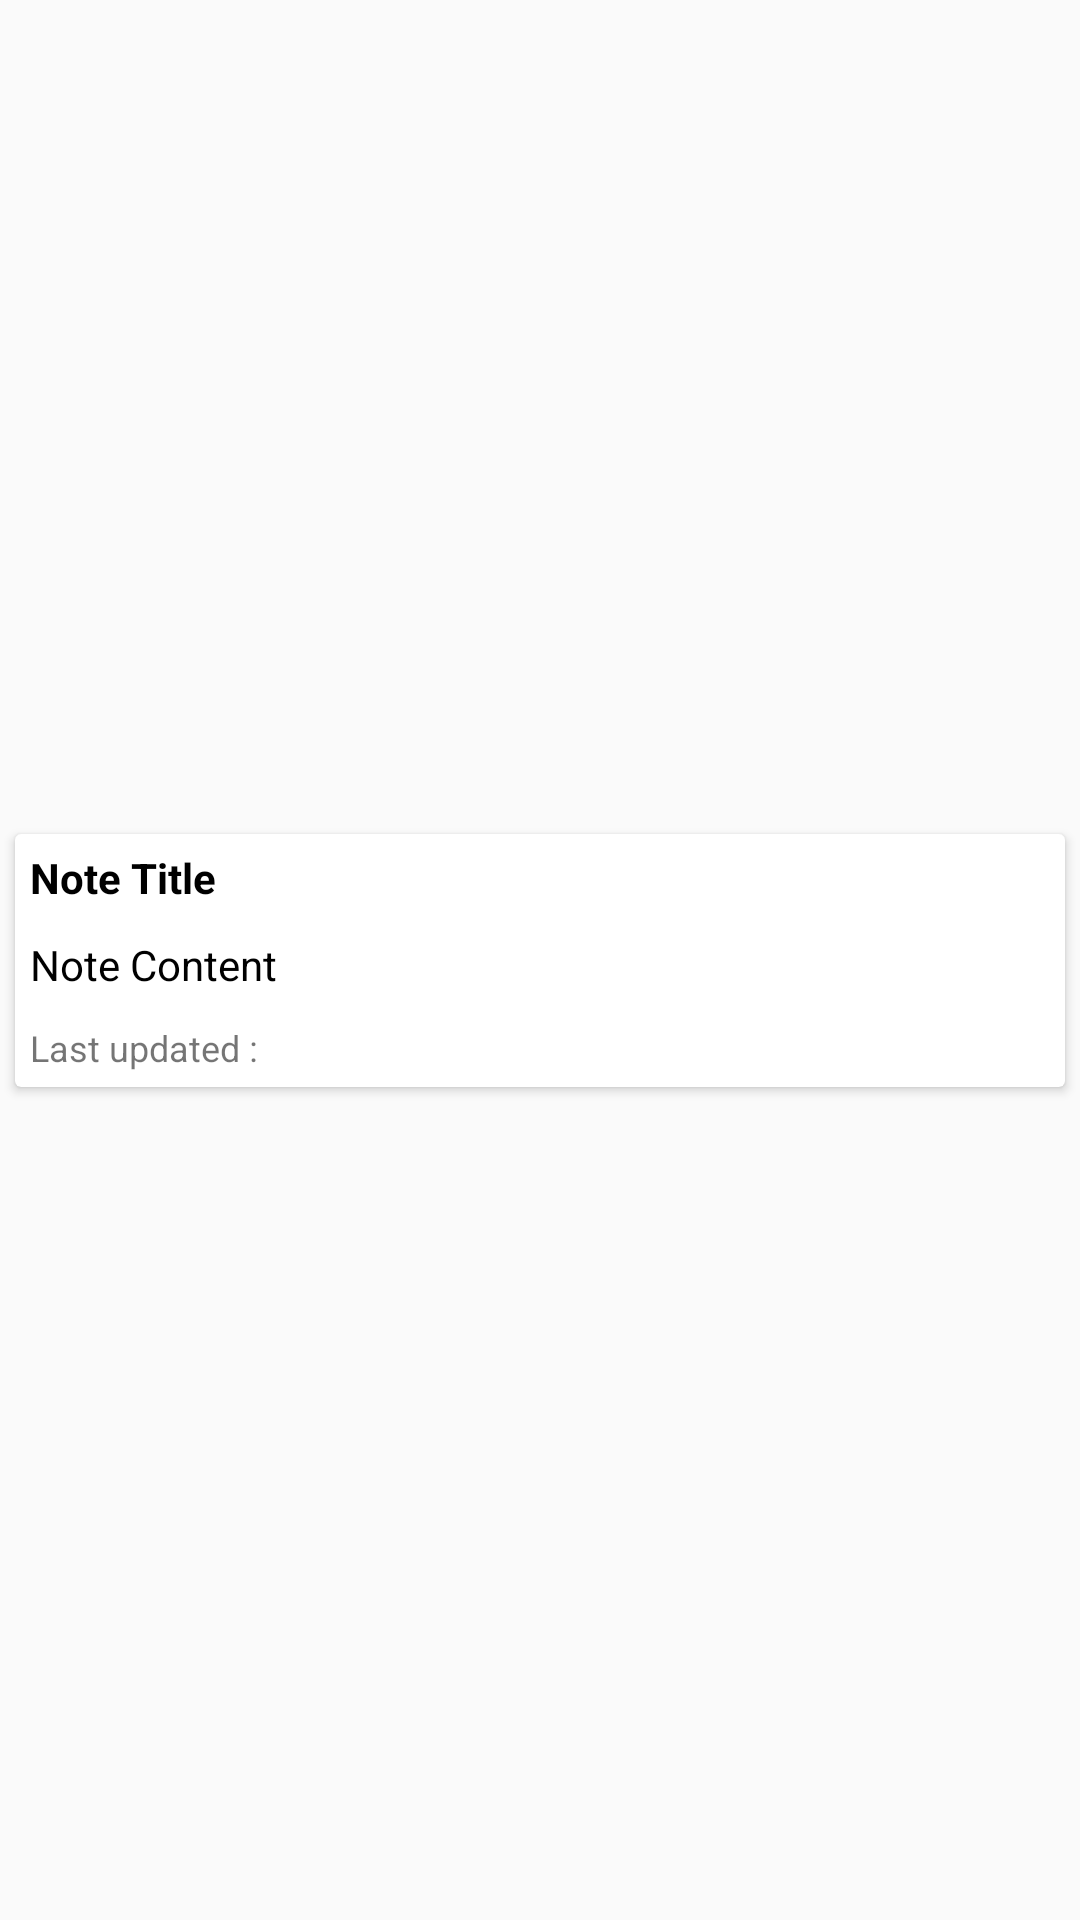

Android layout source for this screen:
<!-- AndroidManifest.xml: application theme AppTheme -->
<!-- res/layout/single_note_layout.xml -->
<?xml version="1.0" encoding="utf-8"?>

<android.support.constraint.ConstraintLayout xmlns:android="http://schemas.android.com/apk/res/android"
    xmlns:app="http://schemas.android.com/apk/res-auto"
    android:orientation="horizontal"
    android:layout_width="match_parent"
    android:layout_height="wrap_content">

    <android.support.v7.widget.CardView
        android:id="@+id/note_card"
        android:layout_width="match_parent"
        android:layout_height="wrap_content"
        android:layout_margin="5dp"
        android:clickable="true"
        android:focusable="true"
        android:maxHeight="128dp"
        app:contentPadding="5dp"
        app:layout_constraintTop_toTopOf="parent"
        app:layout_constraintStart_toStartOf="parent"
        app:layout_constraintEnd_toEndOf="parent"
        app:layout_constraintBottom_toBottomOf="parent">

        <LinearLayout
            android:layout_width="wrap_content"
            android:layout_height="match_parent"
            android:orientation="vertical">

            <TextView
                android:id="@+id/note_title"
                android:layout_width="156dp"
                android:layout_height="wrap_content"
                android:layout_marginBottom="10dp"
                android:maxLines="5"
                android:text="Note Title"
                android:textStyle="bold"
                android:textColor="@android:color/black" />

            <TextView
                android:id="@+id/note_content"
                android:layout_width="156dp"
                android:layout_height="wrap_content"
                android:layout_marginBottom="10dp"
                android:maxLines="11"
                android:text="Note Content"
                android:textColor="@android:color/black" />

            <TextView
                android:id="@+id/note_time"
                android:layout_width="match_parent"
                android:layout_height="wrap_content"
                android:maxLines="1"
                android:text="Last updated : "
                android:textSize="12sp" />
        </LinearLayout>
    </android.support.v7.widget.CardView>


</android.support.constraint.ConstraintLayout>
<!-- resources referenced by this layout -->
<resources>
  <style name="AppTheme" parent="Theme.AppCompat.Light.DarkActionBar">
          
          <item name="colorPrimary">@color/colorPrimary</item>
          <item name="colorPrimaryDark">@color/colorPrimaryDark</item>
          <item name="colorAccent">@color/colorAccent</item>
          <item name="android:textColorSecondary">#FFF</item>
      </style>
  <color name="colorPrimary">#ffffff</color>
  <color name="colorPrimaryDark">#000000</color>
  <color name="colorAccent">#D81B60</color>
</resources>
